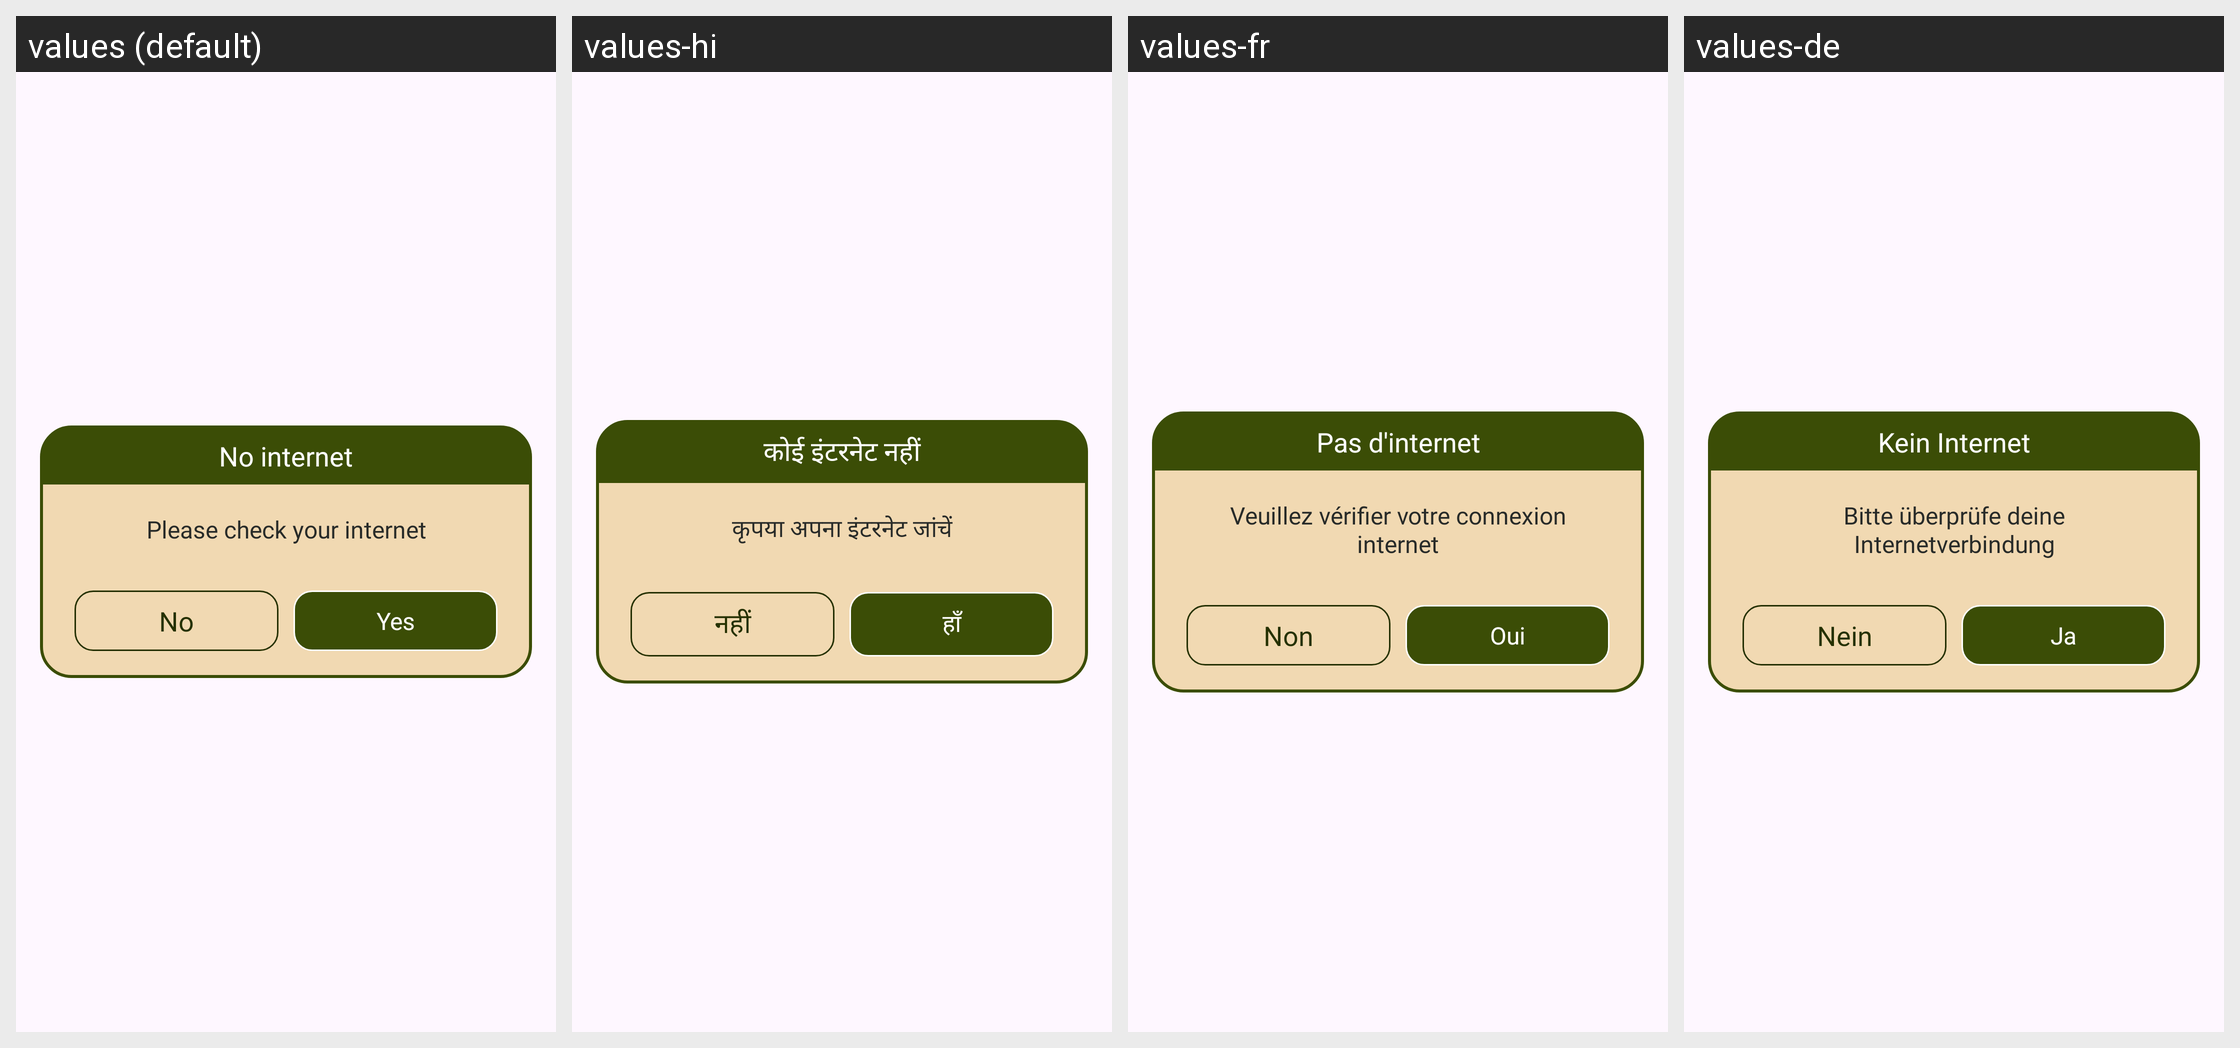

Here is an Android app screen in its default locale and in the app's own translations. Write out the translated-string differences for the strings that appear on this screen.
Android screen res/layout/dialog_confirm.xml rendered under 4 locales, left to right: values (default), values-hi, values-fr, values-de. Device: Nexus 5 (rendered at 1080×1920; each locale shown at half size, 540×960, under a caption strip naming it); theme Theme.ST129_GravityFalls_Maker.
Other locales in the repository, not shown: values-en, values-es, values-in, values-pt.
Strings drawn on this screen, with the default value and each locale's value (text and hints the layout hard-codes, and strings that could not be matched under every locale, appear in the picture but are not listed):

no_internet
  values: No internet
  values-hi: कोई इंटरनेट नहीं
  values-fr: Pas d'internet
  values-de: Kein Internet

please_check_your_internet
  values: Please check your internet
  values-hi: कृपया अपना इंटरनेट जांचें
  values-fr: Veuillez vérifier votre connexion internet
  values-de: Bitte überprüfe deine Internetverbindung

no
  values: No
  values-hi: नहीं
  values-fr: Non
  values-de: Nein

yes
  values: Yes
  values-hi: हाँ
  values-fr: Oui
  values-de: Ja
